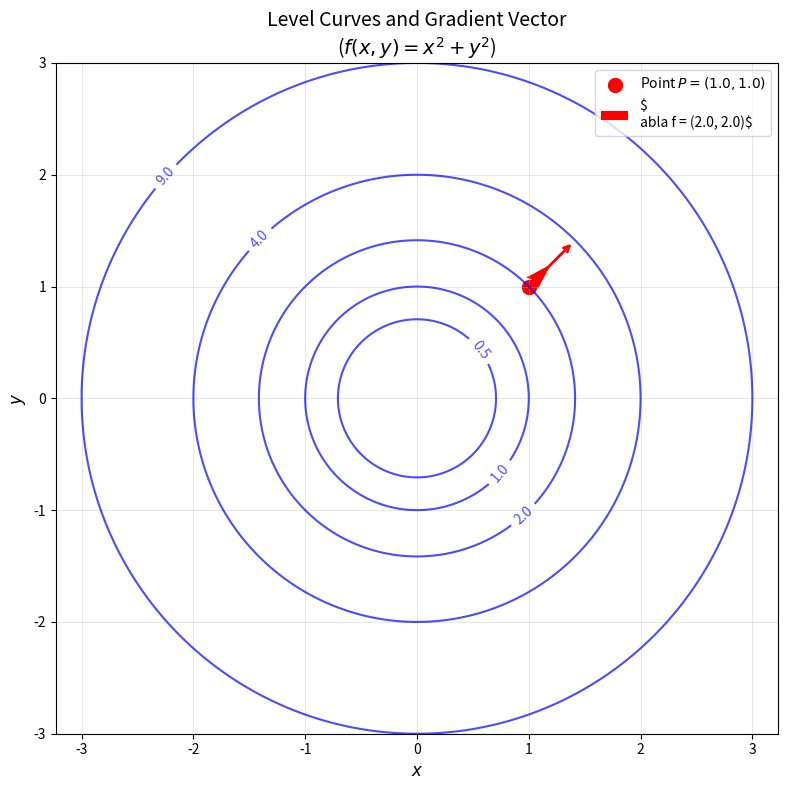

Write Python code to recreate this figure.
import numpy as np
import matplotlib.pyplot as plt

# 定义函数 f(x, y)
def f(x, y):
    return x**2 + y**2

# 创建 x 和 y 的网格点
x = np.linspace(-3, 3, 400)
y = np.linspace(-3, 3, 400)
X, Y = np.meshgrid(x, y)

# 计算每个网格点上的 z 值
Z = f(X, Y)

# 选择一个点 P = (1, 1)，计算梯度
x0, y0 = 1.0, 1.0
grad_f_x = 2 * x0  # ∂f/∂x = 2x
grad_f_y = 2 * y0  # ∂f/∂y = 2y
grad_vector = [grad_f_x, grad_f_y]

# 绘制等高线图
plt.figure(figsize=(8, 8))
contours = plt.contour(X, Y, Z, levels=[0.5, 1, 2, 4, 9], colors='blue', alpha=0.7, linewidths=1.5)
plt.clabel(contours, inline=True, fontsize=10, fmt='%.1f')

# 标记点 P
plt.scatter(x0, y0, color='red', s=100, label=f'Point $P = ({x0}, {y0})$')

# 画梯度向量（从点 P 出发）
plt.quiver(x0, y0, grad_f_x, grad_f_y, color='red', scale=10, angles='xy', scale_units='xy',
           label=f'$\nabla f = ({grad_f_x}, {grad_f_y})$')

# 添加箭头标签
plt.annotate('', xy=(x0 + grad_f_x*0.2, y0 + grad_f_y*0.2), xytext=(x0, y0),
             arrowprops=dict(arrowstyle='->', color='red', lw=2),
             ha='center', va='center')

# 设置标题和坐标轴
plt.title('Level Curves and Gradient Vector\n($f(x,y) = x^2 + y^2$)', fontsize=14)
plt.xlabel('$x$', fontsize=12)
plt.ylabel('$y$', fontsize=12)
plt.grid(True, alpha=0.3)
plt.axis('equal')  # 保证比例一致，不拉伸

# 图例
plt.legend()

# 显示图像
plt.tight_layout()
plt.show()